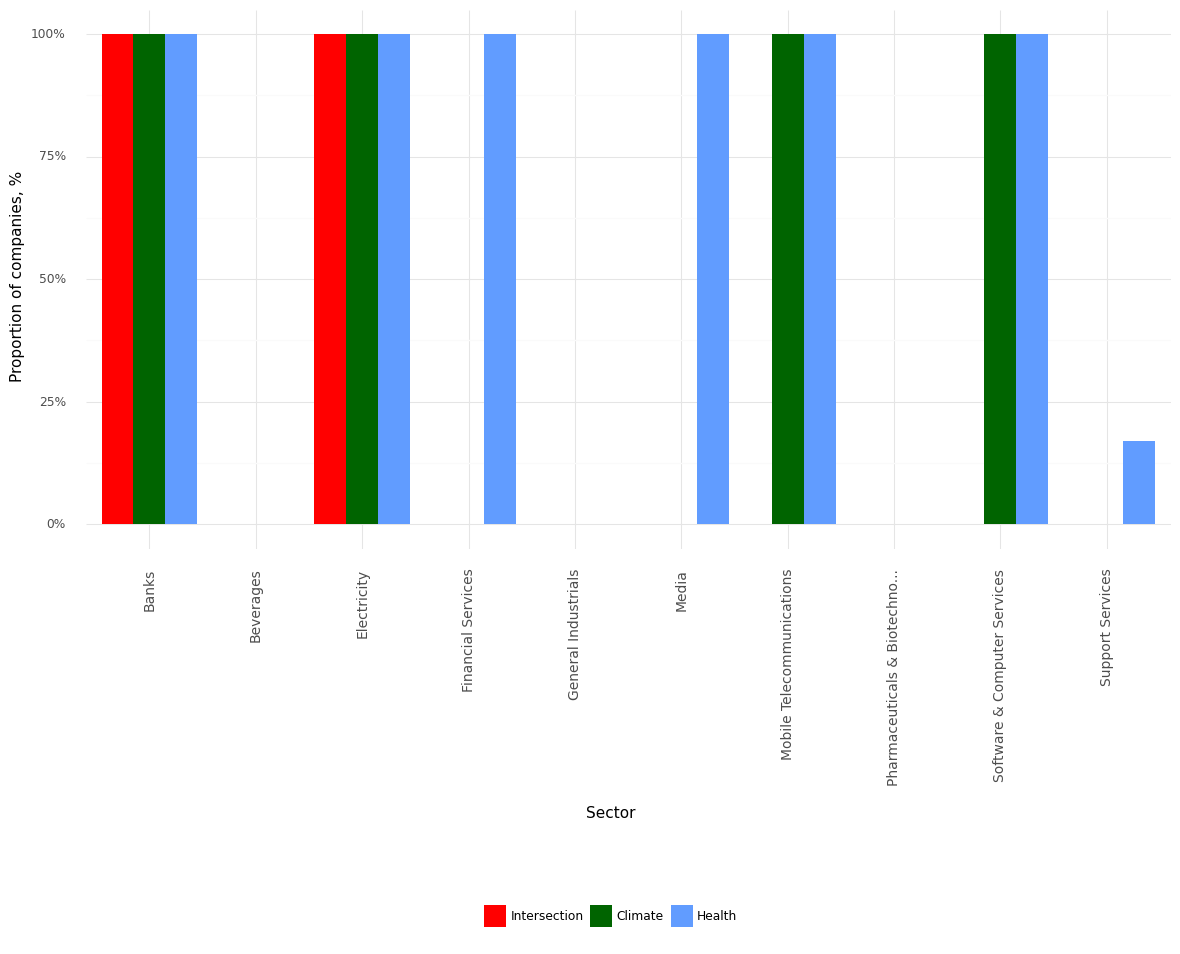

Data behind this chart, as committed beside it:
, Sector, Climate, Health, Intersection, Year
0, Banks, 1.0, 1.0, 1.0, 2021
1, Beverages, 0.0, 0.0, 0.0, 2021
2, Electricity, 1.0, 1.0, 1.0, 2021
3, Financial Services, 0.0, 1.0, 0.0, 2021
4, General Industrials, 0.0, 0.0, 0.0, 2021
5, Media, 0.0, 1.0, 0.0, 2021
6, Mobile Telecommunications, 1.0, 1.0, 0.0, 2021
7, Pharmaceuticals & Biotechno..., 0.0, 0.0, 0.0, 2021
8, Software & Computer Services, 1.0, 1.0, 0.0, 2021
9, Support Services, 0.0, 0.17, 0.0, 2021
